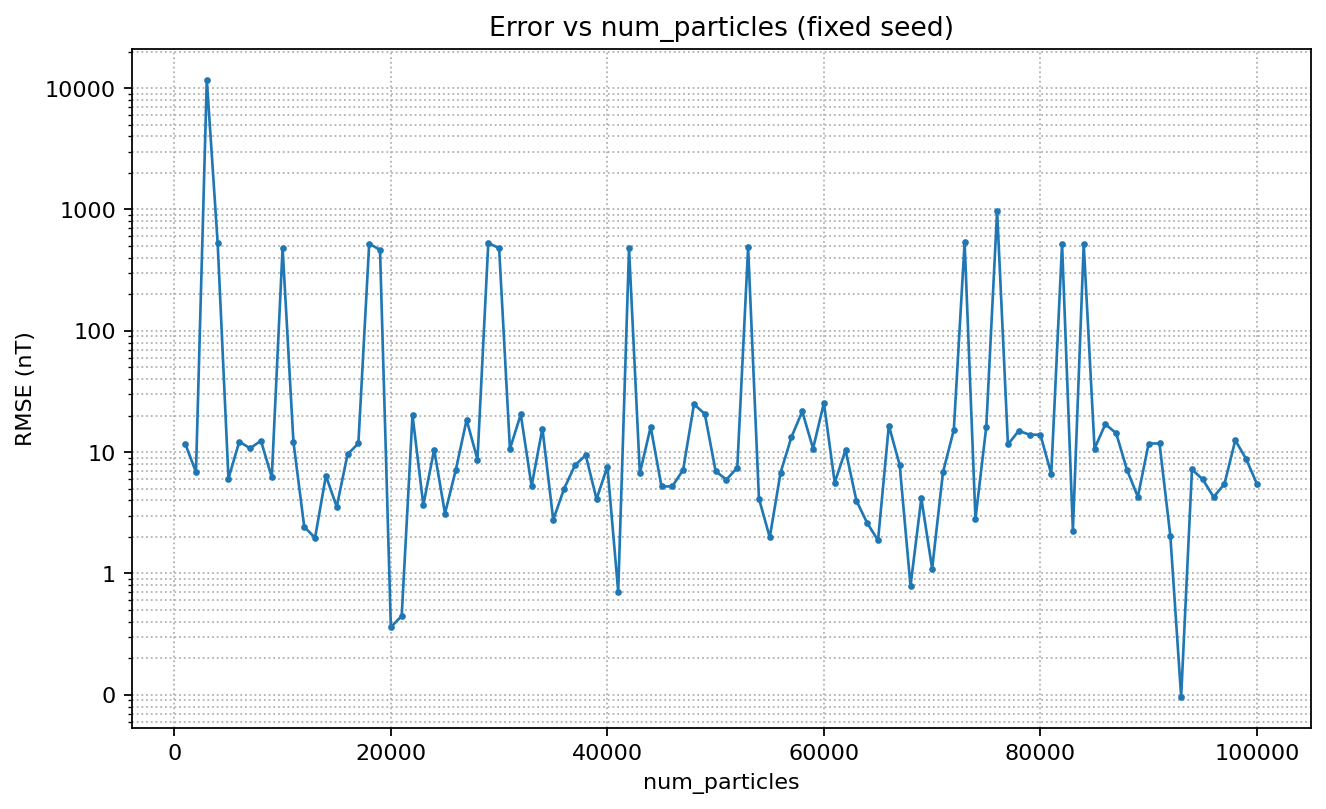

Source data for this figure (header and first rows):
num_particles, mse, b_est
1000, 138.1, 48024
2000, 46.9, 48029
3000, 138130371, 59788
4000, 282815, 48567
5000, 36.72, 48030
6000, 149.2, 48048
7000, 115.5, 48046
8000, 154.3, 48048
9000, 38.44, 48029
10000, 233176, 48518
11000, 148.4, 48023
12000, 5.848, 48033
13000, 3.878, 48034
14000, 40.76, 48042
15000, 12.55, 48039
16000, 91.88, 48045
17000, 139.3, 48024
18000, 274100, 48559
19000, 214962, 48499
20000, 0.1304, 48035
21000, 0.1989, 48036
22000, 407.2, 48056
23000, 13.42, 48039
24000, 110.4, 48025
25000, 9.73, 48039
26000, 51.09, 48028
27000, 341.3, 48017
28000, 75.41, 48044
29000, 278975, 48564
30000, 231422, 48517
31000, 113, 48046
32000, 418.8, 48056
33000, 27.6, 48041
34000, 245.1, 48020
35000, 7.661, 48033
36000, 24.88, 48041
37000, 60.39, 48043
38000, 89.19, 48026
39000, 16.8, 48031
40000, 57.88, 48028
41000, 0.5042, 48035
42000, 228191, 48513
43000, 44.78, 48042
44000, 260.4, 48019
45000, 27.18, 48030
46000, 27.24, 48041
47000, 51.3, 48043
48000, 616.2, 48011
49000, 426.4, 48015
50000, 48.44, 48043
51000, 35.2, 48030
52000, 55.51, 48028
53000, 236156, 48522
54000, 17.12, 48031
55000, 3.946, 48034
56000, 46.15, 48042
57000, 176.4, 48049
58000, 469.6, 48057
59000, 114.5, 48046
60000, 645.1, 48061
... 40 more rows
